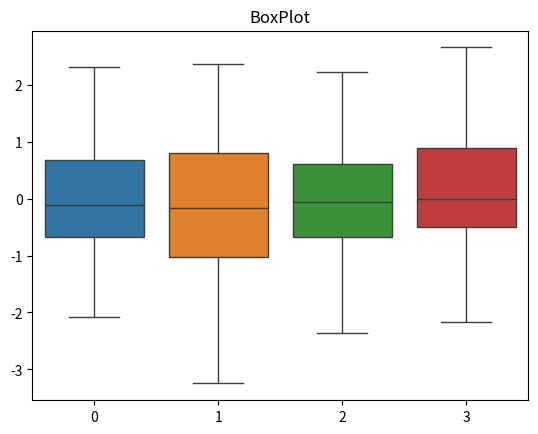

Write Python code to recreate this figure.
import seaborn as sns
import matplotlib.pyplot as plt
import numpy as np
sns.boxplot(data=np.random.randn(100,4))
plt.title("BoxPlot")
plt.show()
